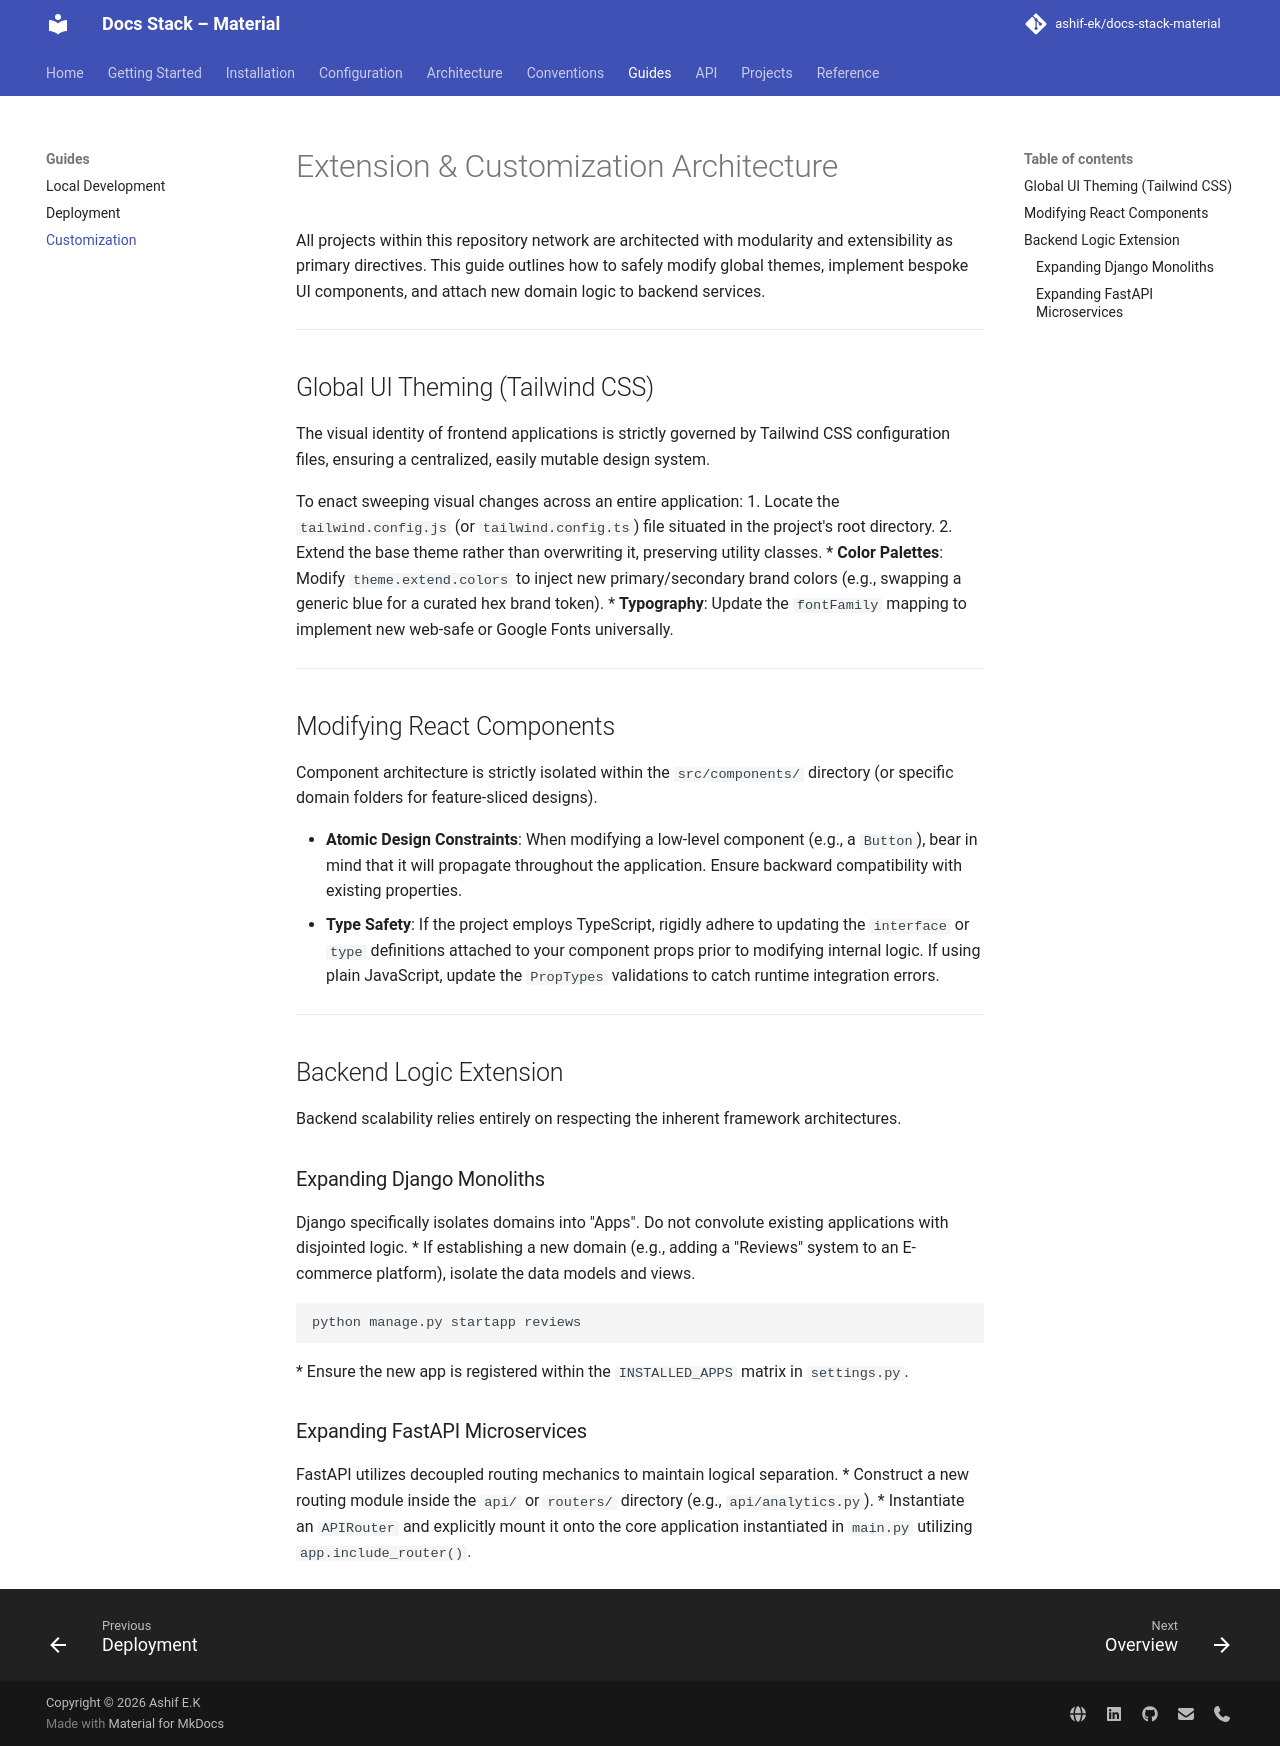

repository: ashif-ek/docs-stack-material · page: guides/customization/index.html · generator: mkdocs

# Extension & Customization Architecture

All projects within this repository network are architected with modularity and extensibility as primary directives. This guide outlines how to safely modify global themes, implement bespoke UI components, and attach new domain logic to backend services.

---

## Global UI Theming (Tailwind CSS)

The visual identity of frontend applications is strictly governed by Tailwind CSS configuration files, ensuring a centralized, easily mutable design system.

To enact sweeping visual changes across an entire application:
1. Locate the `tailwind.config.js` (or `tailwind.config.ts`) file situated in the project's root directory.
2. Extend the base theme rather than overwriting it, preserving utility classes.
    *   **Color Palettes**: Modify `theme.extend.colors` to inject new primary/secondary brand colors (e.g., swapping a generic blue for a curated hex brand token).
    *   **Typography**: Update the `fontFamily` mapping to implement new web-safe or Google Fonts universally.

---

## Modifying React Components

Component architecture is strictly isolated within the `src/components/` directory (or specific domain folders for feature-sliced designs).

*   **Atomic Design Constraints**: When modifying a low-level component (e.g., a `Button`), bear in mind that it will propagate throughout the application. Ensure backward compatibility with existing properties.
*   **Type Safety**: If the project employs TypeScript, rigidly adhere to updating the `interface` or `type` definitions attached to your component props prior to modifying internal logic. If using plain JavaScript, update the `PropTypes` validations to catch runtime integration errors.

---

## Backend Logic Extension

Backend scalability relies entirely on respecting the inherent framework architectures.

### Expanding Django Monoliths
Django specifically isolates domains into "Apps". Do not convolute existing applications with disjointed logic.
*   If establishing a new domain (e.g., adding a "Reviews" system to an E-commerce platform), isolate the data models and views.
    ```bash
    python manage.py startapp reviews
    ```
*   Ensure the new app is registered within the `INSTALLED_APPS` matrix in `settings.py`.

### Expanding FastAPI Microservices
FastAPI utilizes decoupled routing mechanics to maintain logical separation.
*   Construct a new routing module inside the `api/` or `routers/` directory (e.g., `api/analytics.py`).
*   Instantiate an `APIRouter` and explicitly mount it onto the core application instantiated in `main.py` utilizing `app.include_router()`.
